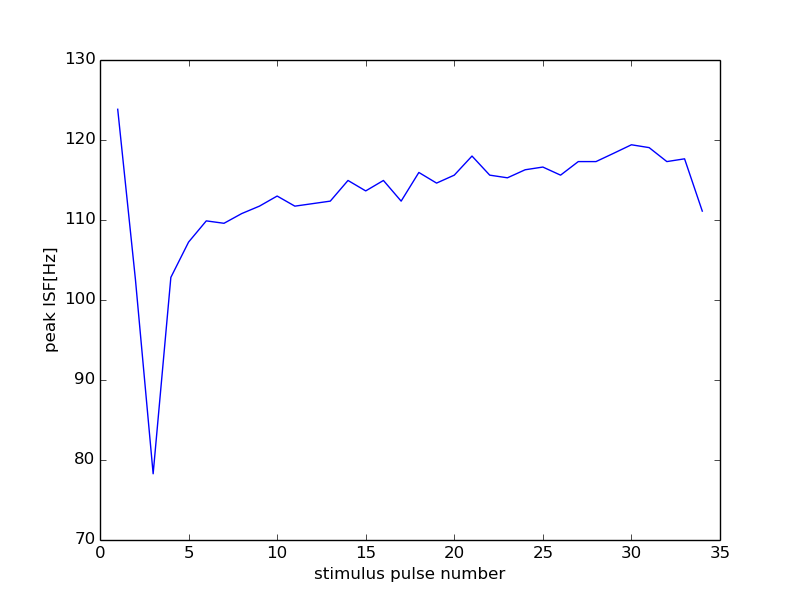

The data file committed next to this chart (first rows):
0, 0
1, 123.8
2, 102.6
3, 78.28
4, 102.8
5, 107.2
6, 109.9
7, 109.6
8, 110.8
9, 111.7
10, 113
11, 111.7
12, 112
13, 112.4
14, 114.9
15, 113.6
16, 114.9
17, 112.4
18, 115.9
19, 114.6
20, 115.6
21, 118
22, 115.6
23, 115.3
24, 116.3
25, 116.6
26, 115.6
27, 117.3
28, 117.3
29, 118.3
30, 119.4
31, 119
32, 117.3
33, 117.6
34, 111.1
